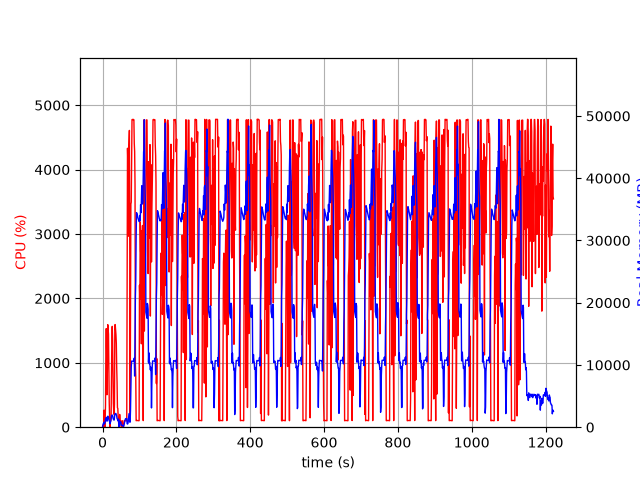

Source data for this figure (header and first rows):
elapsed_time, nproc, cpu, mem_real, mem_virtual
3.910064697265625e-05, 1, 0.0, 6.02, 22417
1.006, 3, 27.8, 255.5, 5912
2.014, 3, 3.0, 569.8, 1820
3.022, 2, 4.0, 457, 4167
4.03, 3, 265.8, 792.1, 13848
5.039, 2, 100.3, 559.3, 4537
6.046, 2, 0.0, 617.7, 4622
7.053, 2, 100.2, 827.8, 4882
8.061, 2, 347.1, 1342, 10063
9.07, 2, 1250, 1513, 14694
10.08, 2, 1531, 1522, 14756
11.09, 2, 1211, 1313, 11354
12.1, 2, 503.9, 963.1, 8388
13.1, 2, 917.4, 1712, 15229
14.11, 2, 1592, 1759, 15241
15.12, 2, 1528, 1736, 15241
16.13, 2, 1446, 1563, 13193
17.14, 2, 869.0, 1179, 10169
18.15, 2, 378.0, 1056, 9145
19.16, 2, 130.7, 882.7, 8121
20.17, 2, 1.0, 553, 4547
21.18, 2, 100.0, 745.9, 4759
22.19, 2, 99.0, 936.6, 4979
23.2, 2, 172.3, 1287, 7971
24.21, 2, 700.1, 1830, 11601
25.22, 2, 1371, 1914, 14686
26.24, 2, 1566, 1946, 14322
27.25, 2, 1361, 1893, 13350
28.26, 2, 915.5, 1492, 9908
29.26, 2, 370.0, 1303, 8986
30.27, 2, 239.1, 1178, 8510
31.28, 2, 199.3, 1131, 8530
32.29, 2, 358.4, 1507, 15252
33.3, 2, 1587, 2112, 15566
34.31, 2, 1594, 2169, 15566
35.32, 2, 1515, 2210, 15634
36.33, 2, 1436, 2187, 15174
37.34, 2, 1298, 1996, 13654
38.35, 2, 928.8, 1789, 12138
39.35, 2, 694.9, 1372, 10166
40.36, 2, 302.6, 1289, 9682
41.37, 2, 291.6, 1137, 9170
42.38, 2, 154.8, 979.9, 8690
43.38, 5, 68.5, 1316, 9933
44.39, 2, 6.0, 61.97, 245.6
45.4, 5, 11.9, 872.4, 10122
46.41, 5, 198.4, 990.5, 10329
47.42, 4, 101.2, 786.3, 7712
48.43, 3, 99.3, 702.4, 5259
49.43, 3, 101.1, 795.7, 5371
50.44, 3, 0.0, 283.7, 4739
51.45, 3, 2.0, 336, 4793
52.46, 4, 2.0, 304.5, 8060
53.47, 3, 99.3, 326.7, 4773
54.47, 3, 1.0, 261.5, 4720
55.48, 3, 3.0, 265.4, 4727
56.49, 3, 1.0, 74.38, 2742
57.5, 1, 58.5, 208.5, 1332
58.51, 1, 100.2, 484.5, 1972
59.52, 1, 100.1, 746.5, 3258
... 1,144 more rows
